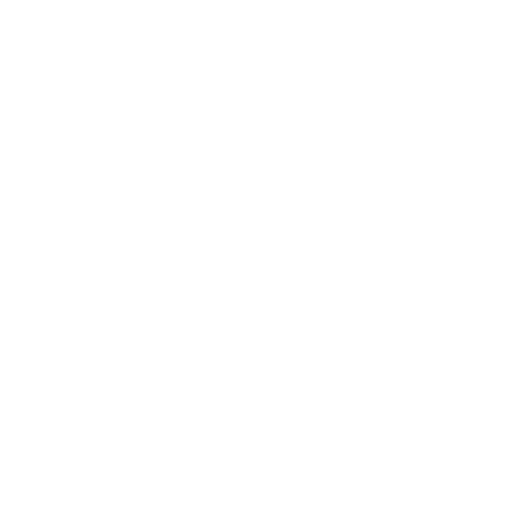
t = 0.00 s
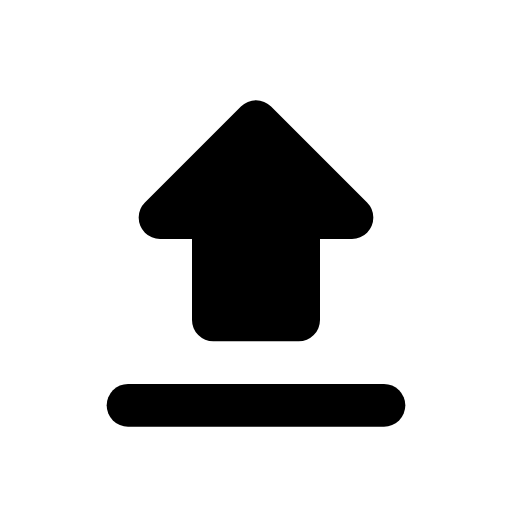
t = 1.20 s
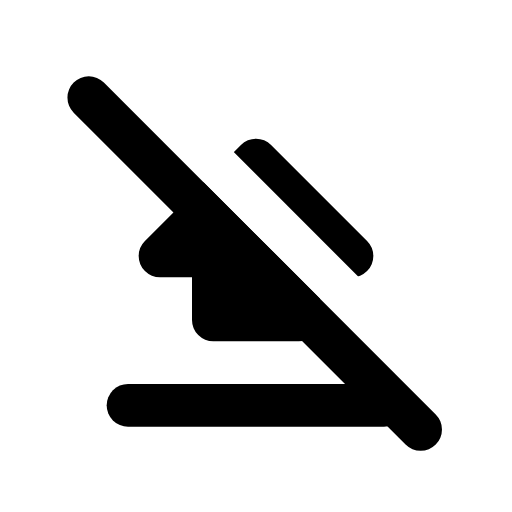
t = 2.25 s
t = 3.75 s: frame unchanged from t = 2.25 s, image omitted
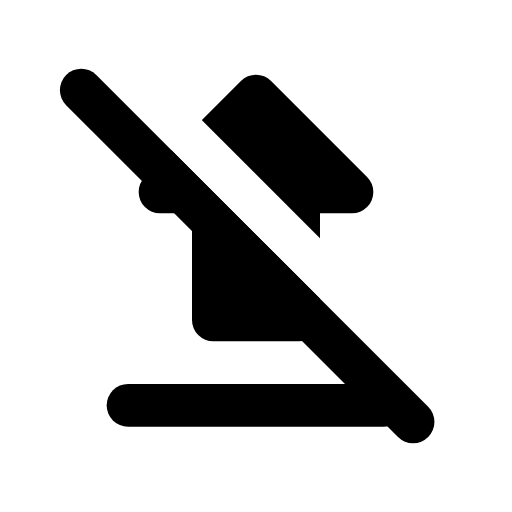
t = 4.50 s
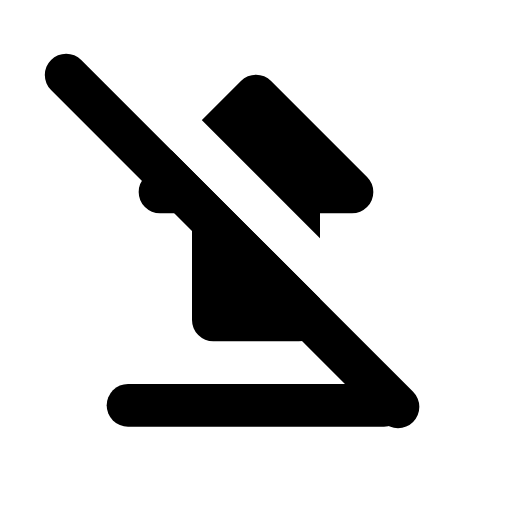
t = 6.00 s

The animated SVG that drew these frames (rendered in a browser with its animation timeline set to each time). Animation: 7 SMIL elements (animate=7); one cycle of 6.00 s, repeats indefinitely.

<svg viewBox="0 0 24 24" xmlns="http://www.w3.org/2000/svg"><defs><mask id="SVGddbIfdsE"><g stroke-linecap="round" stroke-linejoin="round" stroke-width="2"><path d="M12 15h2v-6h2.5l-4.5 -4.5M12 15h-2v-6h-2.5l4.5 -4.5" stroke="#fff" fill="#fff" stroke-dasharray="20" fill-opacity="0"><animate attributeName="d" dur="1.5s" repeatCount="indefinite" keyTimes="0;0.5;1" values="M12 15h2v-6h2.5l-4.5 -4.5M12 15h-2v-6h-2.5l4.5 -4.5;M12 15h2v-3h2.5l-4.5 -4.5M12 15h-2v-3h-2.5l4.5 -4.5;M12 15h2v-6h2.5l-4.5 -4.5M12 15h-2v-6h-2.5l4.5 -4.5"/><animate attributeName="stroke-dashoffset" dur="0.5s" fill="freeze" values="20;0"/><animate attributeName="fill-opacity" begin="0.7s" dur="0.4s" fill="freeze" to="1"/></path><g fill="none"><path d="M6 19h12" stroke="#fff" stroke-dasharray="14" stroke-dashoffset="14"><animate attributeName="stroke-dashoffset" begin="0.5s" dur="0.2s" fill="freeze" to="0"/></path><path d="M0 11h24" stroke="#000" transform="rotate(45 13 12)" stroke-dasharray="26" stroke-dashoffset="26"><animate attributeName="stroke-dashoffset" begin="1.2s" dur="0.4s" fill="freeze" to="0"/></path></g></g></mask></defs><path d="M0 0h24v24H0z" fill="currentColor" mask="url(#SVGddbIfdsE)"/><path d="M0 13h22" stroke="currentColor" fill="none" stroke-width="2" stroke-linecap="round" stroke-linejoin="round" transform="rotate(45 13 12)" stroke-dasharray="24" stroke-dashoffset="24"><animate attributeName="d" dur="6s" repeatCount="indefinite" keyTimes="0;0.5;1" values="M0 13h22;M2 13h22;M0 13h22"/><animate attributeName="stroke-dashoffset" begin="1.2s" dur="0.3s" fill="freeze" to="0"/></path></svg>
